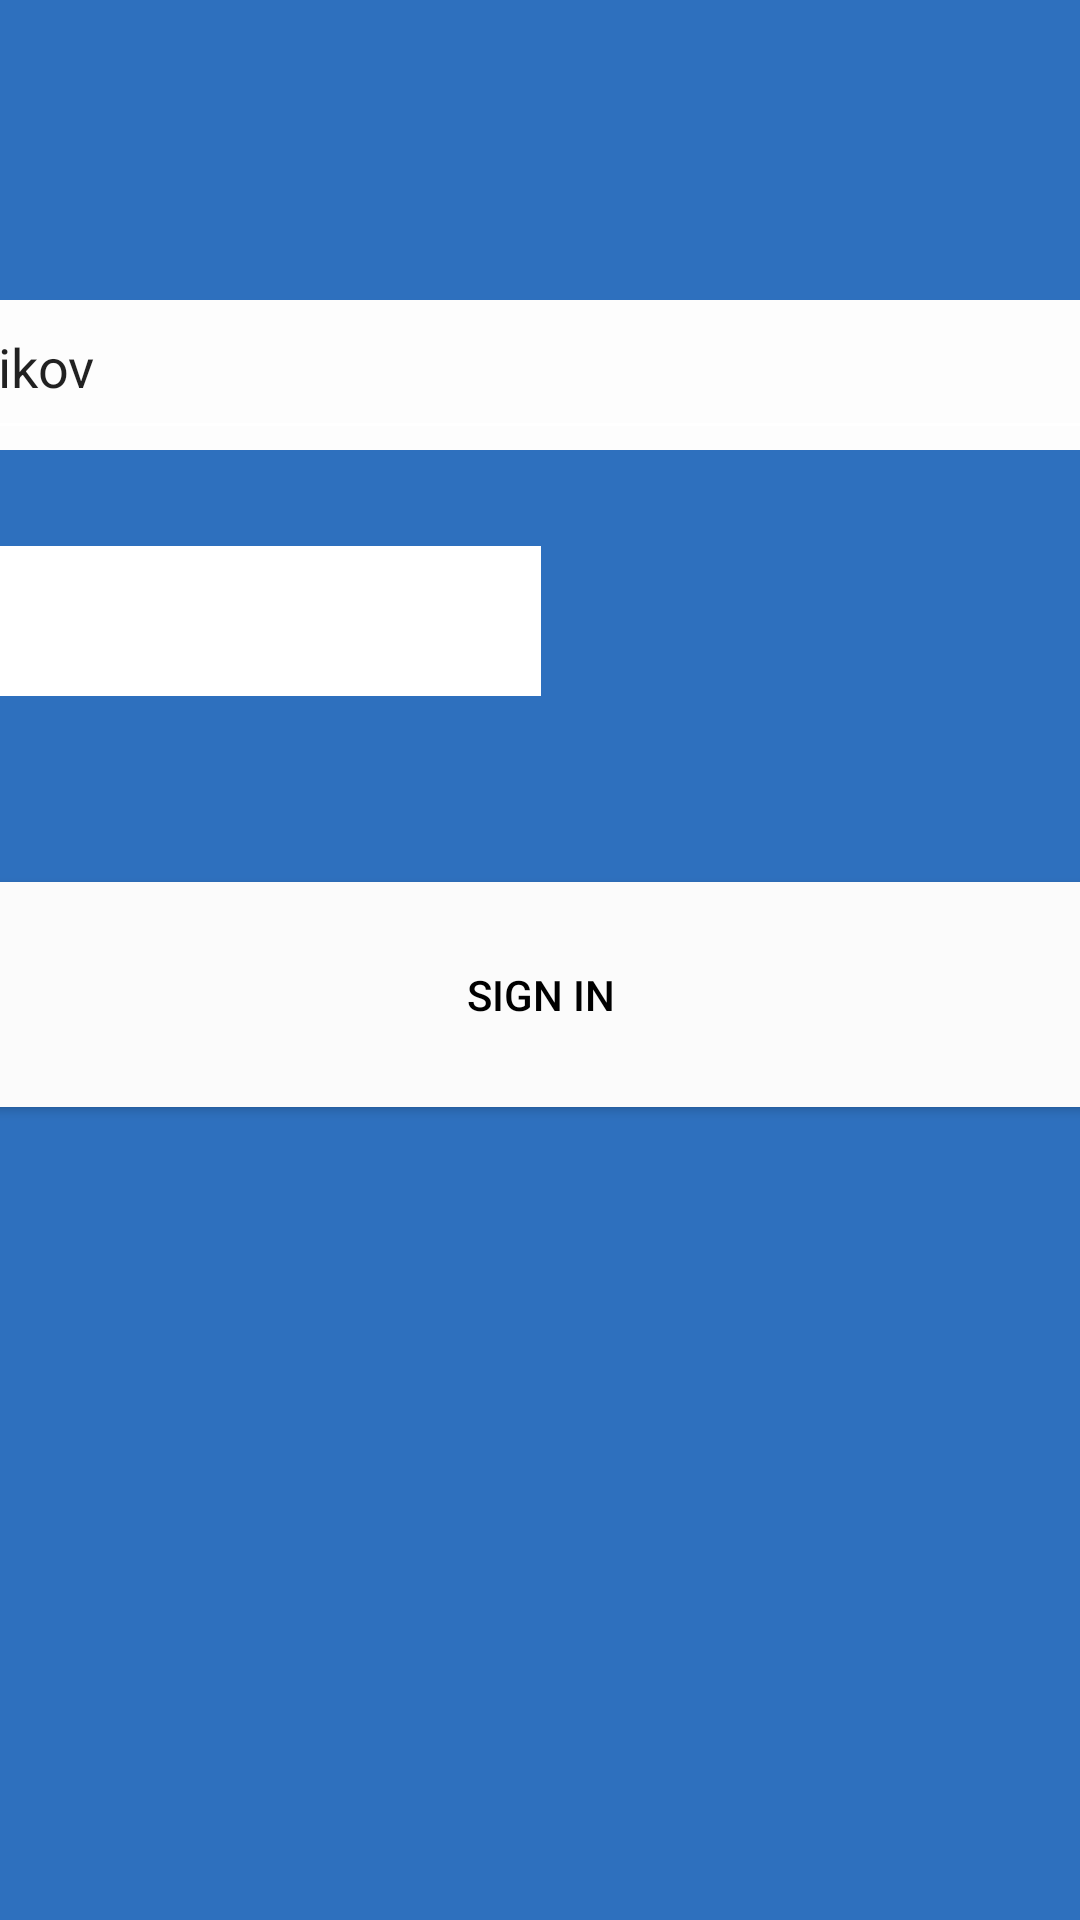

The Android layout XML behind this screen, and the referenced resources:
<!-- AndroidManifest.xml: application theme Theme.15_SAVRIKOV -->
<!-- res/layout/activity_main.xml -->
<?xml version="1.0" encoding="utf-8"?>
<androidx.constraintlayout.widget.ConstraintLayout
    xmlns:android="http://schemas.android.com/apk/res/android"
    xmlns:app="http://schemas.android.com/apk/res-auto"
    xmlns:tools="http://schemas.android.com/tools"
    android:layout_width="match_parent"
    android:layout_height="match_parent"
    android:background="#2E70BE"
    tools:context="com.example.a15_savrikov.MainActivity">

    <androidx.constraintlayout.widget.ConstraintLayout
        android:id="@+id/constraintLayout"
        android:layout_width="600dp"
        android:layout_height="50dp"
        android:layout_marginStart="180dp"
        android:layout_marginTop="100dp"
        android:layout_marginEnd="180dp"
        android:background="#FDFDFD"
        app:layout_constraintEnd_toEndOf="parent"
        app:layout_constraintStart_toStartOf="parent"
        app:layout_constraintTop_toTopOf="parent">

        <ImageView
            android:id="@+id/imageView"
            android:layout_width="wrap_content"
            android:layout_height="wrap_content"
            android:layout_marginStart="19dp"
            android:layout_marginTop="10dp"
            android:layout_marginBottom="10dp"
            app:layout_constraintBottom_toBottomOf="parent"
            app:layout_constraintStart_toStartOf="parent"
            app:layout_constraintTop_toTopOf="parent"
            app:srcCompat="@drawable/account" />

        <ImageView
            android:id="@+id/imageView2"
            android:layout_width="wrap_content"
            android:layout_height="wrap_content"
            android:layout_marginStart="12dp"
            app:layout_constraintBottom_toBottomOf="parent"
            app:layout_constraintStart_toEndOf="@+id/imageView"
            app:layout_constraintTop_toTopOf="parent"
            app:layout_constraintVertical_bias="0.0"
            app:srcCompat="@drawable/_3" />

        <EditText
            android:id="@+id/name"
            android:layout_width="450dp"
            android:layout_height="0dp"
            android:layout_marginLeft="80dp"
            android:backgroundTint="#FFFFFF"
            android:gravity="top"
            android:inputType="text"
            android:text="Savrikov"
            app:layout_constraintBottom_toBottomOf="parent"
            app:layout_constraintStart_toStartOf="parent"
            app:layout_constraintTop_toTopOf="parent"
            tools:ignore="TouchTargetSizeCheck,DuplicateClickableBoundsCheck" />

    </androidx.constraintlayout.widget.ConstraintLayout>

    <androidx.constraintlayout.widget.ConstraintLayout
        android:id="@+id/constraintLayout2"
        android:layout_width="600dp"
        android:layout_height="50dp"
        android:layout_marginStart="180dp"
        android:layout_marginTop="32dp"
        android:layout_marginEnd="180dp"
        android:background="#FFFFFF"
        app:layout_constraintEnd_toEndOf="parent"
        app:layout_constraintHorizontal_bias="1.0"
        app:layout_constraintStart_toStartOf="parent"
        app:layout_constraintTop_toBottomOf="@+id/constraintLayout">

        <ImageView
            android:id="@+id/imageView3"
            android:layout_width="wrap_content"
            android:layout_height="wrap_content"
            android:layout_marginStart="19dp"
            android:layout_marginTop="10dp"
            android:layout_marginBottom="10dp"
            app:layout_constraintBottom_toBottomOf="parent"
            app:layout_constraintStart_toStartOf="parent"
            app:layout_constraintTop_toTopOf="parent"
            app:srcCompat="@drawable/amkpvd_tif_1_" />

        <ImageView
            android:id="@+id/imageView4"
            android:layout_width="wrap_content"
            android:layout_height="wrap_content"
            android:layout_marginStart="15dp"
            app:layout_constraintBottom_toBottomOf="parent"
            app:layout_constraintStart_toEndOf="@+id/imageView3"
            app:layout_constraintTop_toTopOf="parent"
            app:srcCompat="@drawable/_3" />

        <EditText
            android:id="@+id/password"
            android:layout_width="450dp"
            android:layout_height="0dp"
            android:layout_marginLeft="80dp"
            android:backgroundTint="#FFFFFF"
            android:gravity="top"
            android:inputType="text"
            android:text="***********"
            app:layout_constraintBottom_toBottomOf="parent"
            app:layout_constraintStart_toStartOf="parent"
            app:layout_constraintTop_toTopOf="parent"
            tools:ignore="TouchTargetSizeCheck" />
    </androidx.constraintlayout.widget.ConstraintLayout>

    <Button
        android:id="@+id/button2"
        android:layout_width="483dp"
        android:layout_height="87dp"
        android:layout_marginTop="288dp"
        android:backgroundTint="#FBFBFB"
        android:text="Sign in"
        android:textColor="#000000"
        app:layout_constraintEnd_toEndOf="parent"
        app:layout_constraintHorizontal_bias="0.501"
        app:layout_constraintStart_toStartOf="parent"
        app:layout_constraintTop_toTopOf="parent" />
</androidx.constraintlayout.widget.ConstraintLayout>
<!-- resources referenced by this layout -->
<resources>
  <!-- drawable _3: png bitmap (drawable-v24, 96 bytes) -->
  <!-- drawable account: png bitmap (drawable-v24, 543 bytes) -->
  <!-- drawable amkpvd_tif_1_: png bitmap (drawable-v24, 613 bytes) -->
  <style name="Theme.15_SAVRIKOV" parent="Theme.MaterialComponents.DayNight.DarkActionBar">
          
          <item name="colorPrimary">@color/purple_500</item>
          <item name="colorPrimaryVariant">@color/purple_700</item>
          <item name="colorOnPrimary">@color/white</item>
          
          <item name="colorSecondary">@color/teal_200</item>
          <item name="colorSecondaryVariant">@color/teal_700</item>
          <item name="colorOnSecondary">@color/black</item>
          
          <item name="android:statusBarColor" tools:targetApi="l">?attr/colorPrimaryVariant</item>
          
      </style>
  <!-- not gathered from this repository: default colours our renderer supplied (Android Studio template values) -->
  <color name="purple_500">#FF6200EE</color>
  <color name="purple_700">#FF3700B3</color>
  <color name="teal_200">#FF03DAC5</color>
  <color name="teal_700">#FF018786</color>
  <color name="black">#FF000000</color>
  <color name="white">#FFFFFFFF</color>
</resources>
